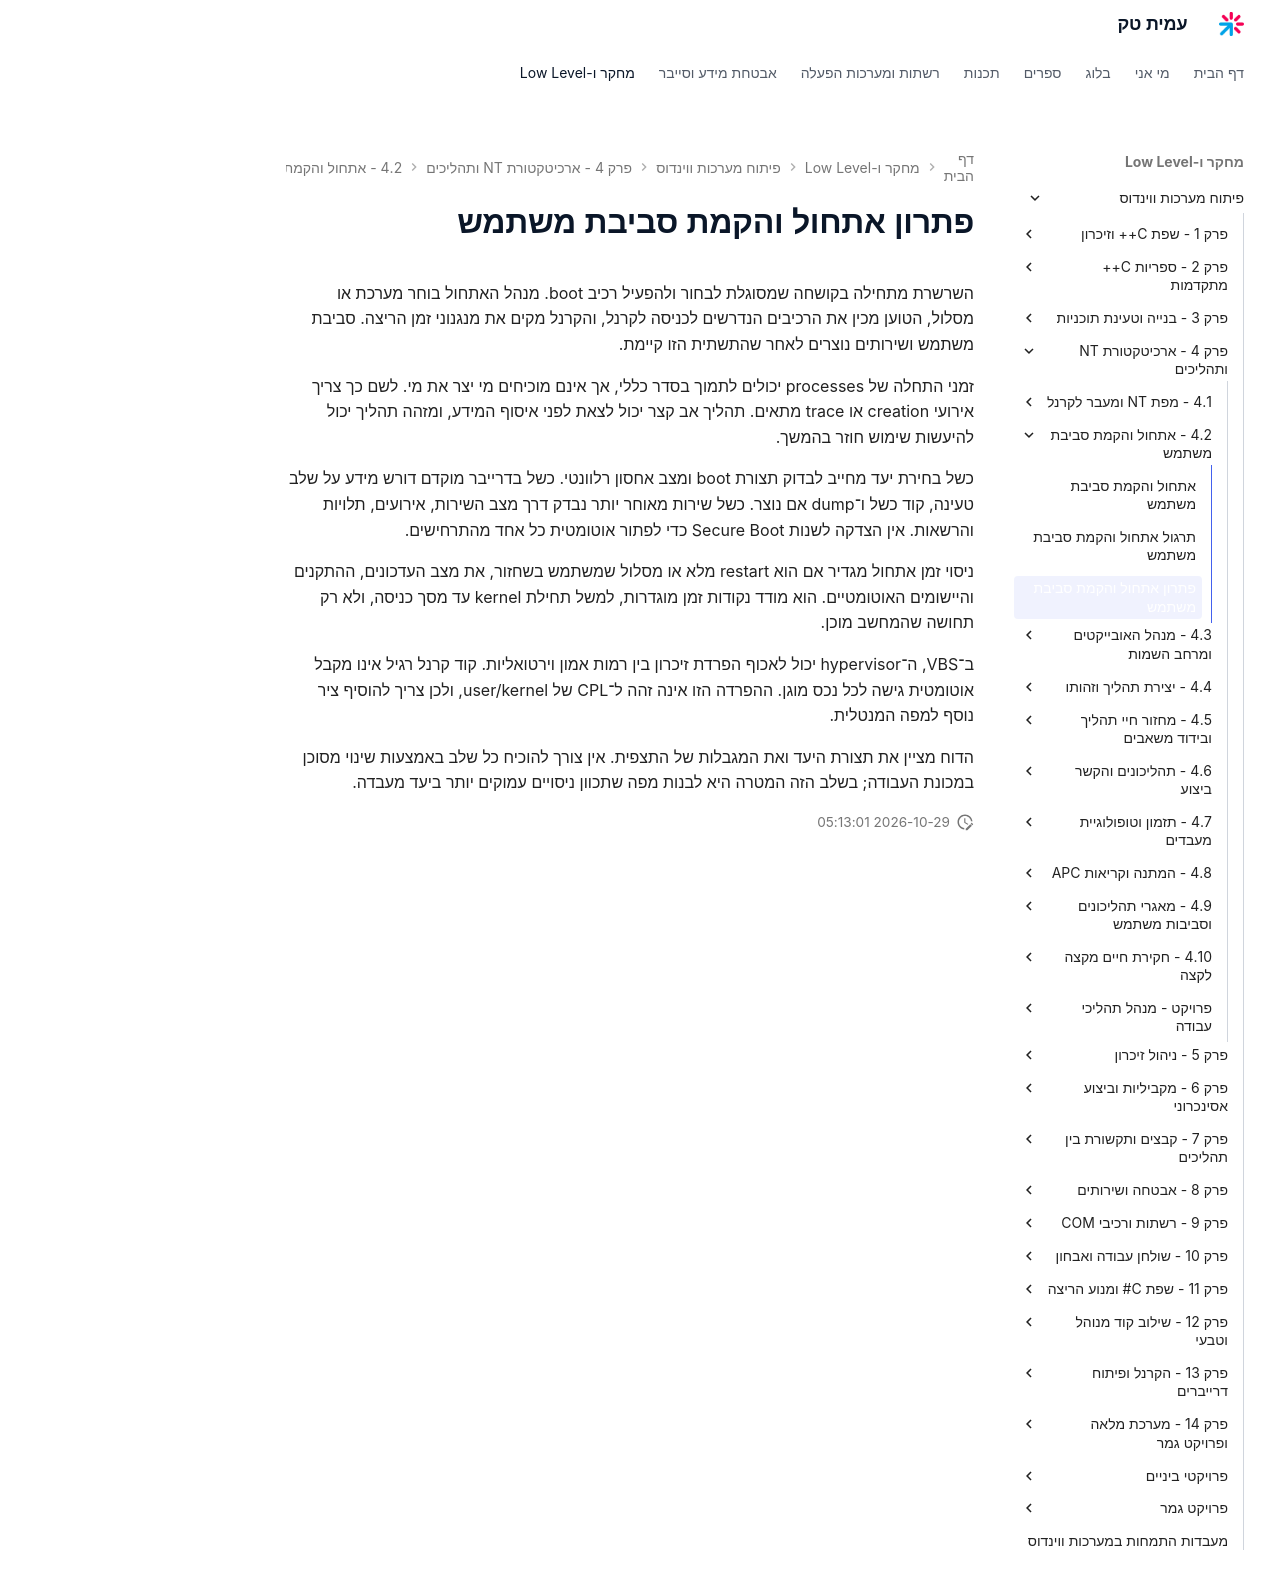

repository: AmitPinchasi/amittech · page: פיתוח-מערכות-ווינדוס/4 - ארכיטקטורת NT ותהליכים/4.2 - אתחול והקמת סביבת משתמש/4.2 - אתחול והקמת סביבת משתמש - פתרון/index.html · generator: mkdocs

# פתרון אתחול והקמת סביבת משתמש

השרשרת מתחילה בקושחה שמסוגלת לבחור ולהפעיל רכיב boot. מנהל האתחול בוחר מערכת או מסלול, הטוען מכין את הרכיבים הנדרשים לכניסה לקרנל, והקרנל מקים את מנגנוני זמן הריצה. סביבת משתמש ושירותים נוצרים לאחר שהתשתית הזו קיימת.

זמני התחלה של processes יכולים לתמוך בסדר כללי, אך אינם מוכיחים מי יצר את מי. לשם כך צריך אירועי creation או trace מתאים. תהליך אב קצר יכול לצאת לפני איסוף המידע, ומזהה תהליך יכול להיעשות שימוש חוזר בהמשך.

כשל בחירת יעד מחייב לבדוק תצורת boot ומצב אחסון רלוונטי. כשל בדרייבר מוקדם דורש מידע על שלב טעינה, קוד כשל ו־dump אם נוצר. כשל שירות מאוחר יותר נבדק דרך מצב השירות, אירועים, תלויות והרשאות. אין הצדקה לשנות Secure Boot כדי לפתור אוטומטית כל אחד מהתרחישים.

ניסוי זמן אתחול מגדיר אם הוא restart מלא או מסלול שמשתמש בשחזור, את מצב העדכונים, ההתקנים והיישומים האוטומטיים. הוא מודד נקודות זמן מוגדרות, למשל תחילת kernel עד מסך כניסה, ולא רק תחושה שהמחשב מוכן.

ב־VBS, ה־hypervisor יכול לאכוף הפרדת זיכרון בין רמות אמון וירטואליות. קוד קרנל רגיל אינו מקבל אוטומטית גישה לכל נכס מוגן. ההפרדה הזו אינה זהה ל־CPL של user/kernel, ולכן צריך להוסיף ציר נוסף למפה המנטלית.

הדוח מציין את תצורת היעד ואת המגבלות של התצפית. אין צורך להוכיח כל שלב באמצעות שינוי מסוכן במכונת העבודה; בשלב הזה המטרה היא לבנות מפה שתכוון ניסויים עמוקים יותר ביעד מעבדה.
